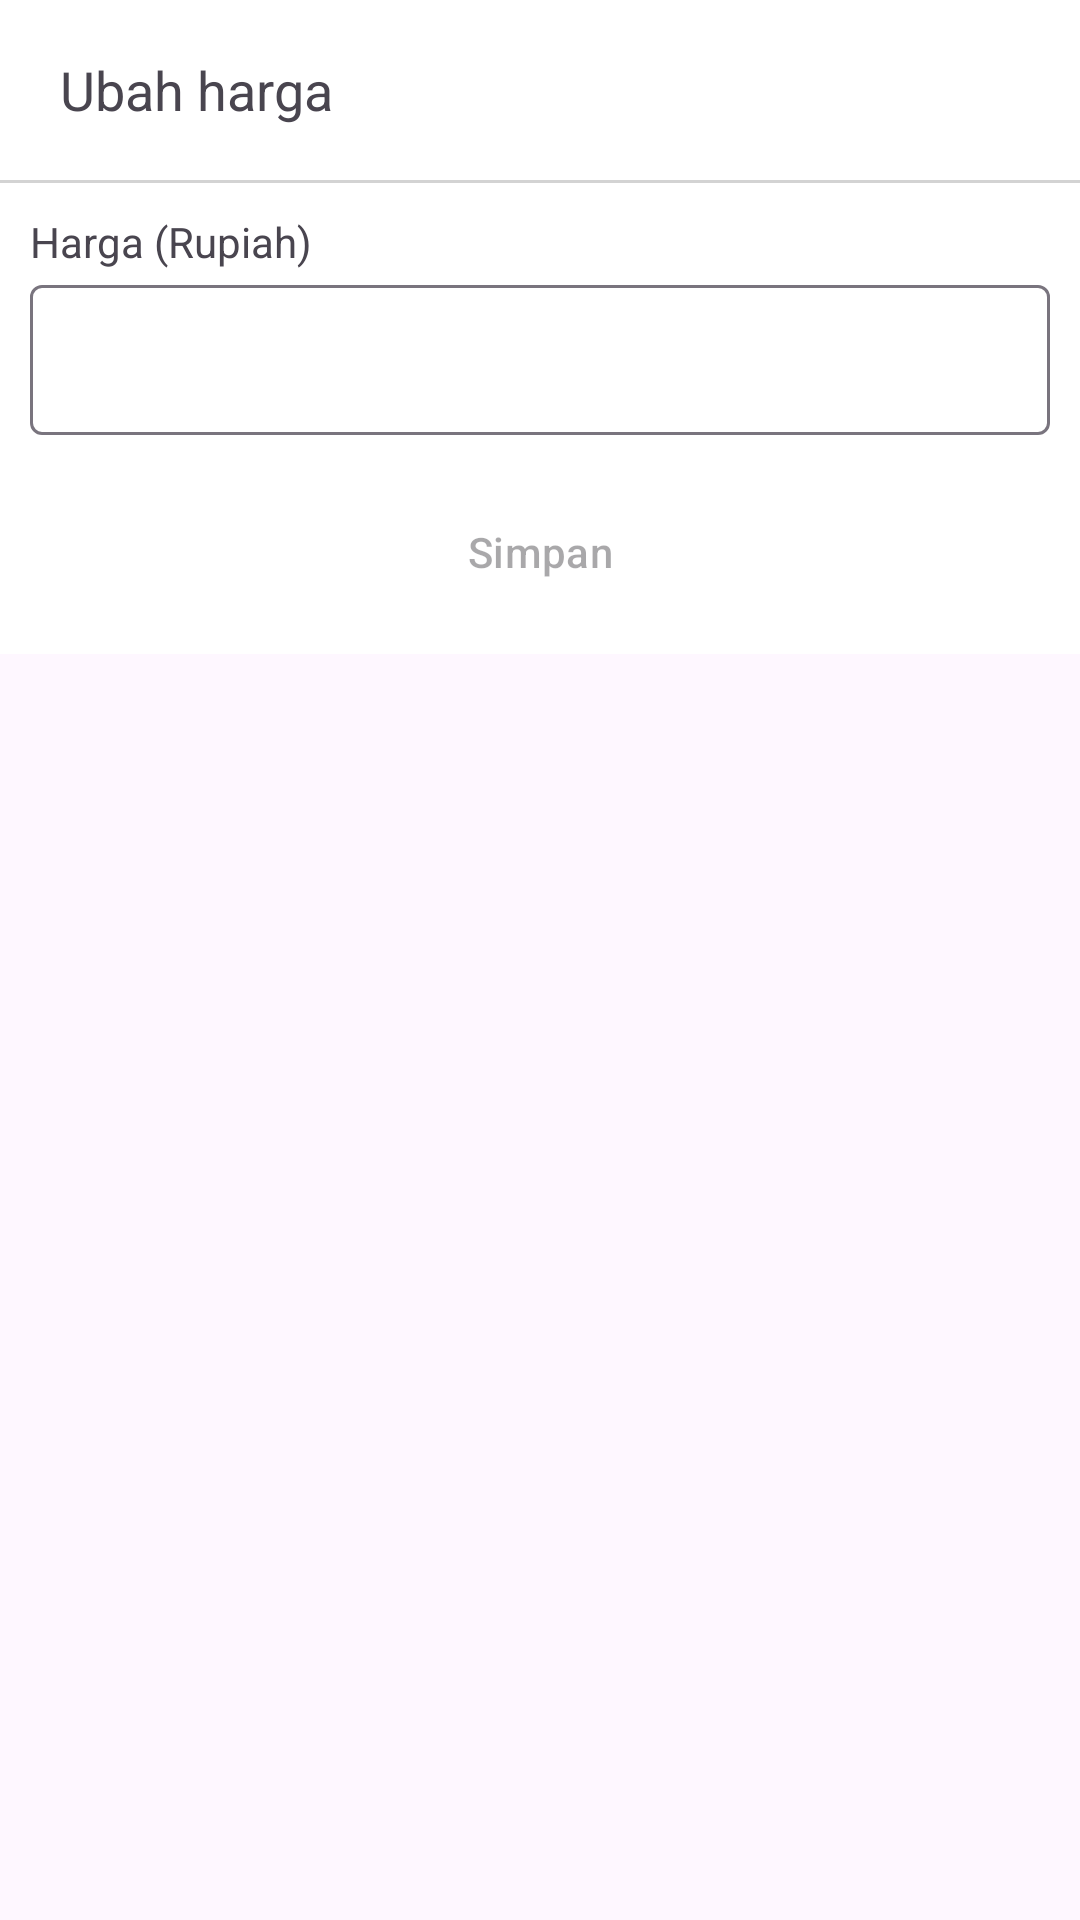

Produce the Android XML layout that renders to this screen, including the resource entries it uses.
<!-- AndroidManifest.xml: application theme Theme.KumowalAdmin -->
<!-- res/layout/activity_dialog_ubah_harga.xml -->
<?xml version="1.0" encoding="utf-8"?>
<androidx.constraintlayout.widget.ConstraintLayout xmlns:android="http://schemas.android.com/apk/res/android"
    xmlns:app="http://schemas.android.com/apk/res-auto"
    xmlns:tools="http://schemas.android.com/tools"
    android:layout_width="match_parent"
    android:layout_height="match_parent"
    tools:context=".DialogUbahHargaActivity">

    <LinearLayout
        android:id="@+id/topbar"
        android:layout_width="match_parent"
        android:layout_height="60dp"
        android:background="@color/white"
        android:orientation="horizontal"
        app:layout_constraintTop_toTopOf="parent">

        <ImageView
            android:id="@+id/btnKembali"
            android:layout_width="wrap_content"
            android:layout_height="match_parent"
            android:paddingHorizontal="10dp"
            android:src="@drawable/ic_kembali" />

        <TextView
            android:id="@+id/tvKategori"
            android:layout_width="wrap_content"
            android:layout_height="match_parent"
            android:gravity="center"
            android:text="Ubah harga"
            android:textSize="18sp" />

    </LinearLayout>

    <ScrollView
        android:id="@+id/scrollView2"
        android:layout_width="match_parent"
        android:layout_height="0dp"
        app:layout_constraintTop_toBottomOf="@+id/topbarLine"
        app:layout_constraintBottom_toBottomOf="parent"
        >
        <LinearLayout
            android:id="@+id/linearLayout4"
            android:layout_width="match_parent"
            android:layout_height="match_parent"
            android:orientation="vertical">

            <LinearLayout
                android:layout_width="match_parent"
                android:layout_height="wrap_content"
                android:background="@color/white"
                android:orientation="vertical"
                android:paddingHorizontal="5dp"
                android:paddingBottom="10dp">

            <TextView
                android:layout_width="match_parent"
                android:layout_height="wrap_content"
                android:layout_marginHorizontal="5dp"
                android:layout_marginTop="10dp"
                android:text="Harga (Rupiah)" />

                <com.google.android.material.textfield.TextInputLayout
                    android:layout_width="match_parent"
                    android:layout_height="wrap_content"
                    android:layout_marginHorizontal="5dp"
                    android:layout_marginVertical="5dp"
                    app:hintEnabled="false">

                    <com.google.android.material.textfield.TextInputEditText
                        android:id="@+id/itHarga"
                        android:layout_width="match_parent"
                        android:layout_height="50dp"
                        android:inputType="text" />
                </com.google.android.material.textfield.TextInputLayout>

                <LinearLayout
                    android:layout_width="match_parent"
                    android:layout_height="wrap_content"
                    android:layout_marginTop="10dp"
                    android:background="@color/white"
                    android:orientation="vertical"
                    android:paddingHorizontal="0dp">
                    <Button
                        style="@style/White.Button"
                        android:id="@+id/btnSimpan"
                        android:layout_width="match_parent"
                        android:layout_height="match_parent"
                        android:hint="Simpan"
                        />
                </LinearLayout>

            </LinearLayout>
        </LinearLayout>
    </ScrollView>

    <LinearLayout
        android:id="@+id/topbarLine"
        android:layout_width="match_parent"
        android:layout_height="1dp"
        android:background="#D3D3D3"
        app:layout_constraintTop_toBottomOf="@+id/topbar"
        android:orientation="horizontal" />

    <ProgressBar
        android:id="@+id/loadingProgressBar"
        android:layout_width="wrap_content"
        android:layout_height="wrap_content"
        android:layout_centerInParent="true"
        android:layout_gravity="center"
        android:visibility="gone"
        app:layout_constraintTop_toTopOf="parent"
        app:layout_constraintStart_toStartOf="parent"
        app:layout_constraintBottom_toBottomOf="parent"
        app:layout_constraintEnd_toEndOf="parent" />

</androidx.constraintlayout.widget.ConstraintLayout>
<!-- resources referenced by this layout -->
<resources>
  <color name="white">#FFFFFFFF</color>
  <style name="White.Button" parent="Widget.Material3.Button">
          <item name="backgroundTint">@color/white</item>
          <item name="cornerRadius">0dp</item>
      </style>
  <style name="Theme.KumowalAdmin" parent="Base.Theme.KumowalAdmin" />
  <style name="Base.Theme.KumowalAdmin" parent="Theme.Material3.DayNight.NoActionBar">
          
  
          <item name="colorPrimary">@color/colorPrimary</item>
          <item name="colorSecondaryContainer">@color/colorPrimary</item>
          
      </style>
  <color name="colorPrimary">#6e9f3c</color>
</resources>
